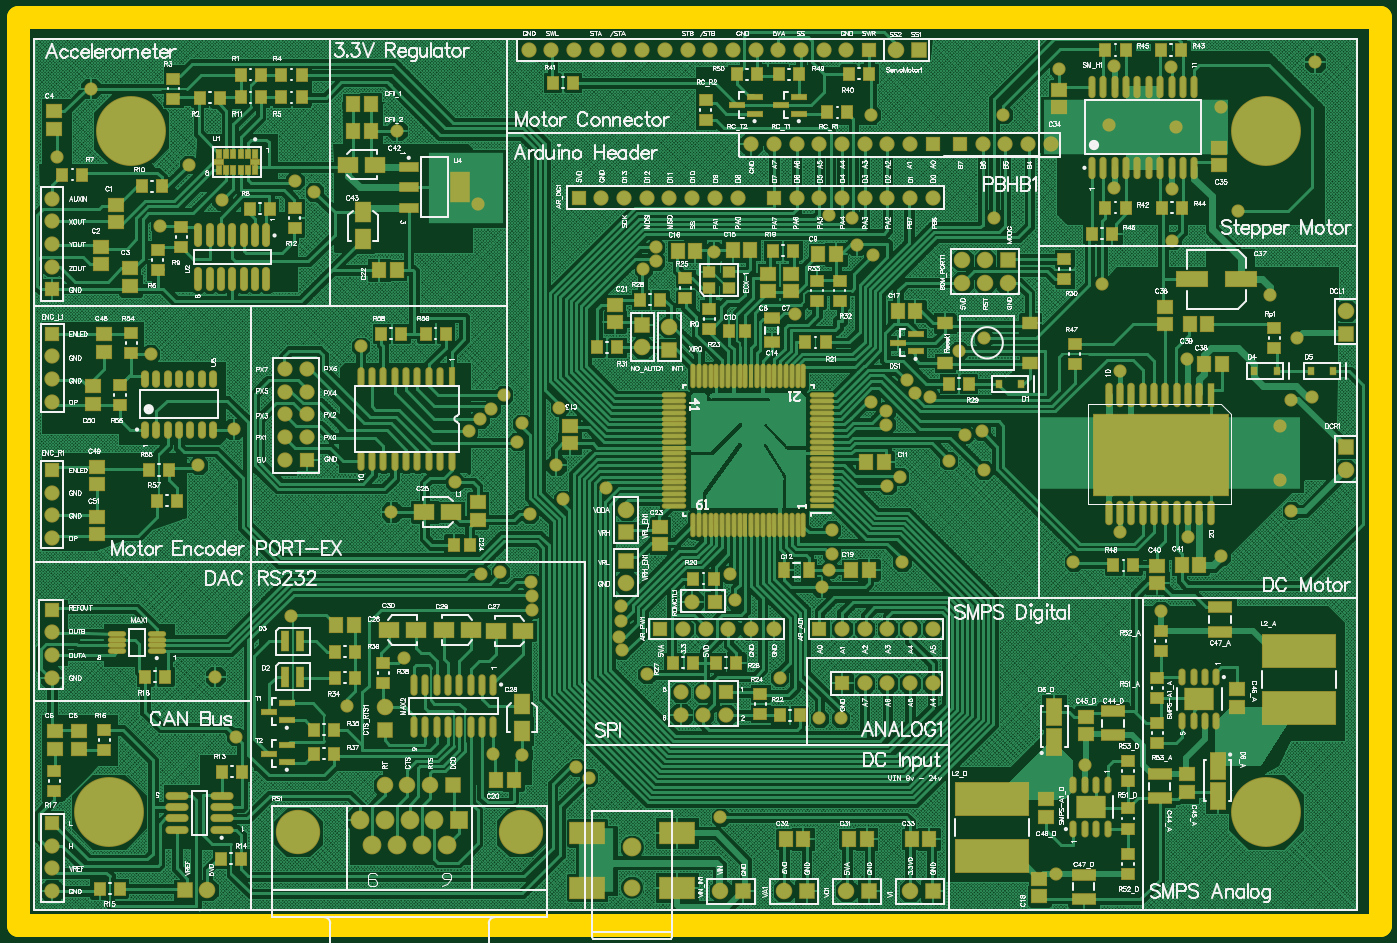
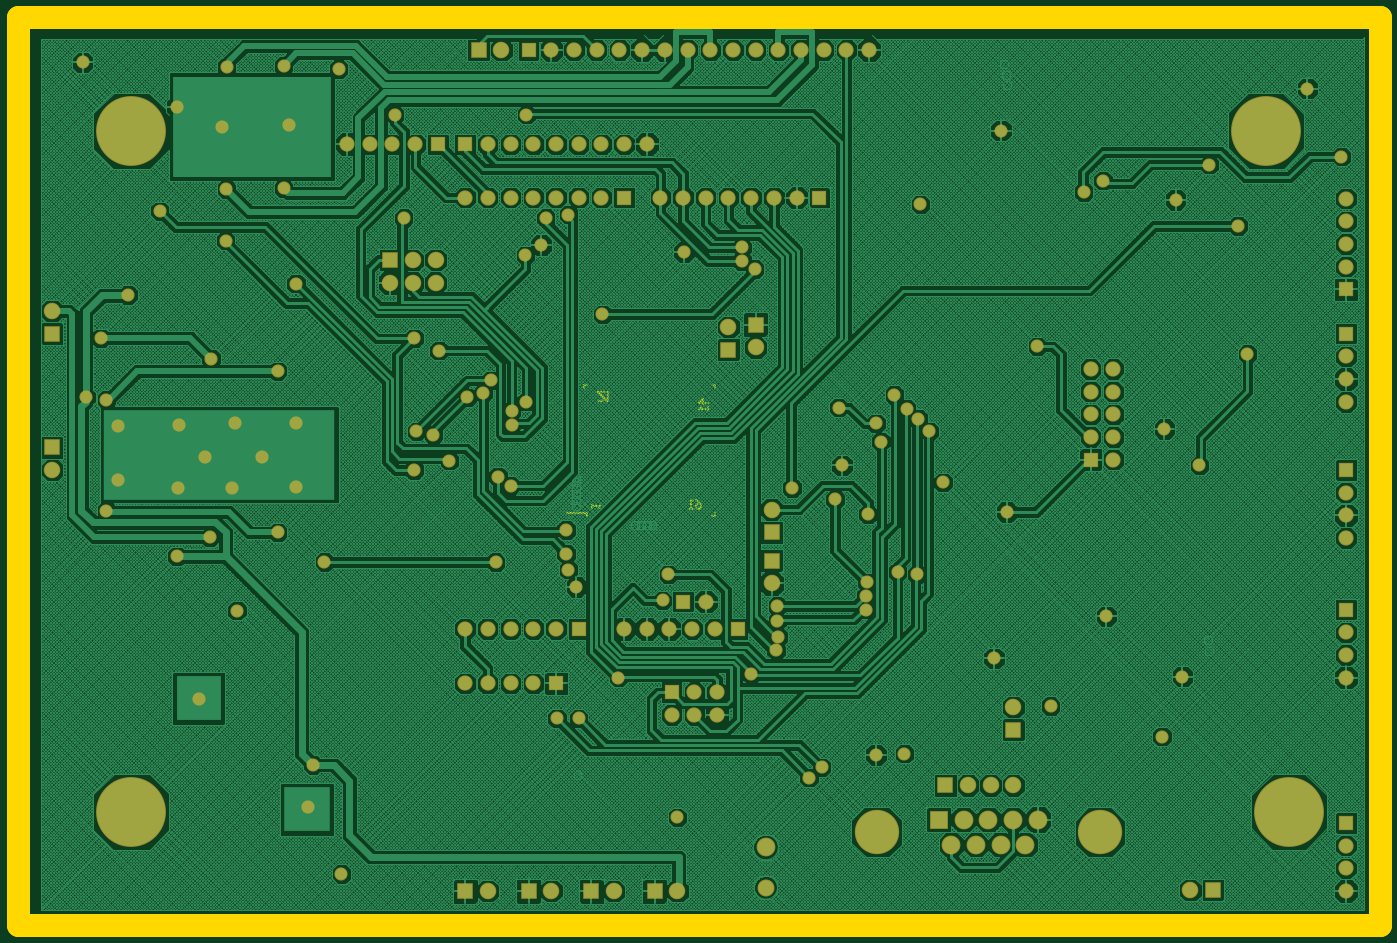
Circuit board: 7 layer files. Board 152.4 x 101.6 mm.
- bottom_copper: Final_Fantasy.GBL (552985 bytes)
- bottom_mask: Final_Fantasy.GBS (6356 bytes)
- outline: Final_Fantasy.GM1 (1032 bytes)
- top_copper: Final_Fantasy.GTL (604286 bytes)
- top_silk: Final_Fantasy.GTO (239396 bytes)
- paste: Final_Fantasy.GTP (11338 bytes)
- top_mask: Final_Fantasy.GTS (17701 bytes)

=== bottom_copper: Final_Fantasy.GBL (552985 bytes, source omitted) ===
=== bottom_mask: Final_Fantasy.GBS (6356 bytes, source omitted) ===
=== outline: Final_Fantasy.GM1 ===
G04 Layer_Color=16711935*
%FSAX24Y24*%
%MOIN*%
G70*
G01*
G75*
%ADD51C,0.0100*%
%ADD150C,0.1000*%
D51*
X039299Y033656D02*
Y033781D01*
X039424D01*
X044924D02*
X045049D01*
Y033656D02*
Y033781D01*
X039299Y028031D02*
Y028156D01*
Y028031D02*
X039424D01*
X044924D02*
Y028156D01*
X045799D01*
X040146Y028724D02*
X040021Y028662D01*
X039896Y028537D01*
Y028412D01*
X039959Y028349D01*
X040084D01*
X040146Y028412D01*
Y028474D01*
X040084Y028537D01*
X039896D01*
X040271Y028349D02*
X040396D01*
X040333D01*
Y028724D01*
X040271Y028662D01*
X039618Y032996D02*
X039993D01*
X039805Y033184D01*
Y032934D01*
X039618Y032809D02*
Y032684D01*
Y032746D01*
X039993D01*
X039930Y032809D01*
X044202Y033462D02*
X044452D01*
X044202Y033212D01*
Y033150D01*
X044264Y033087D01*
X044389D01*
X044452Y033150D01*
X044077Y033462D02*
X043952D01*
X044015D01*
Y033087D01*
X044077Y033150D01*
X044730Y028392D02*
Y028517D01*
Y028454D01*
X044355D01*
X044418Y028392D01*
D150*
X070000Y010000D02*
Y050000D01*
X010000Y010000D02*
Y050000D01*
X070000D01*
X010000Y010000D02*
X070000D01*
M02*

=== top_copper: Final_Fantasy.GTL (604286 bytes, source omitted) ===
=== top_silk: Final_Fantasy.GTO (239396 bytes, source omitted) ===
=== paste: Final_Fantasy.GTP (11338 bytes, source omitted) ===
=== top_mask: Final_Fantasy.GTS (17701 bytes, source omitted) ===
